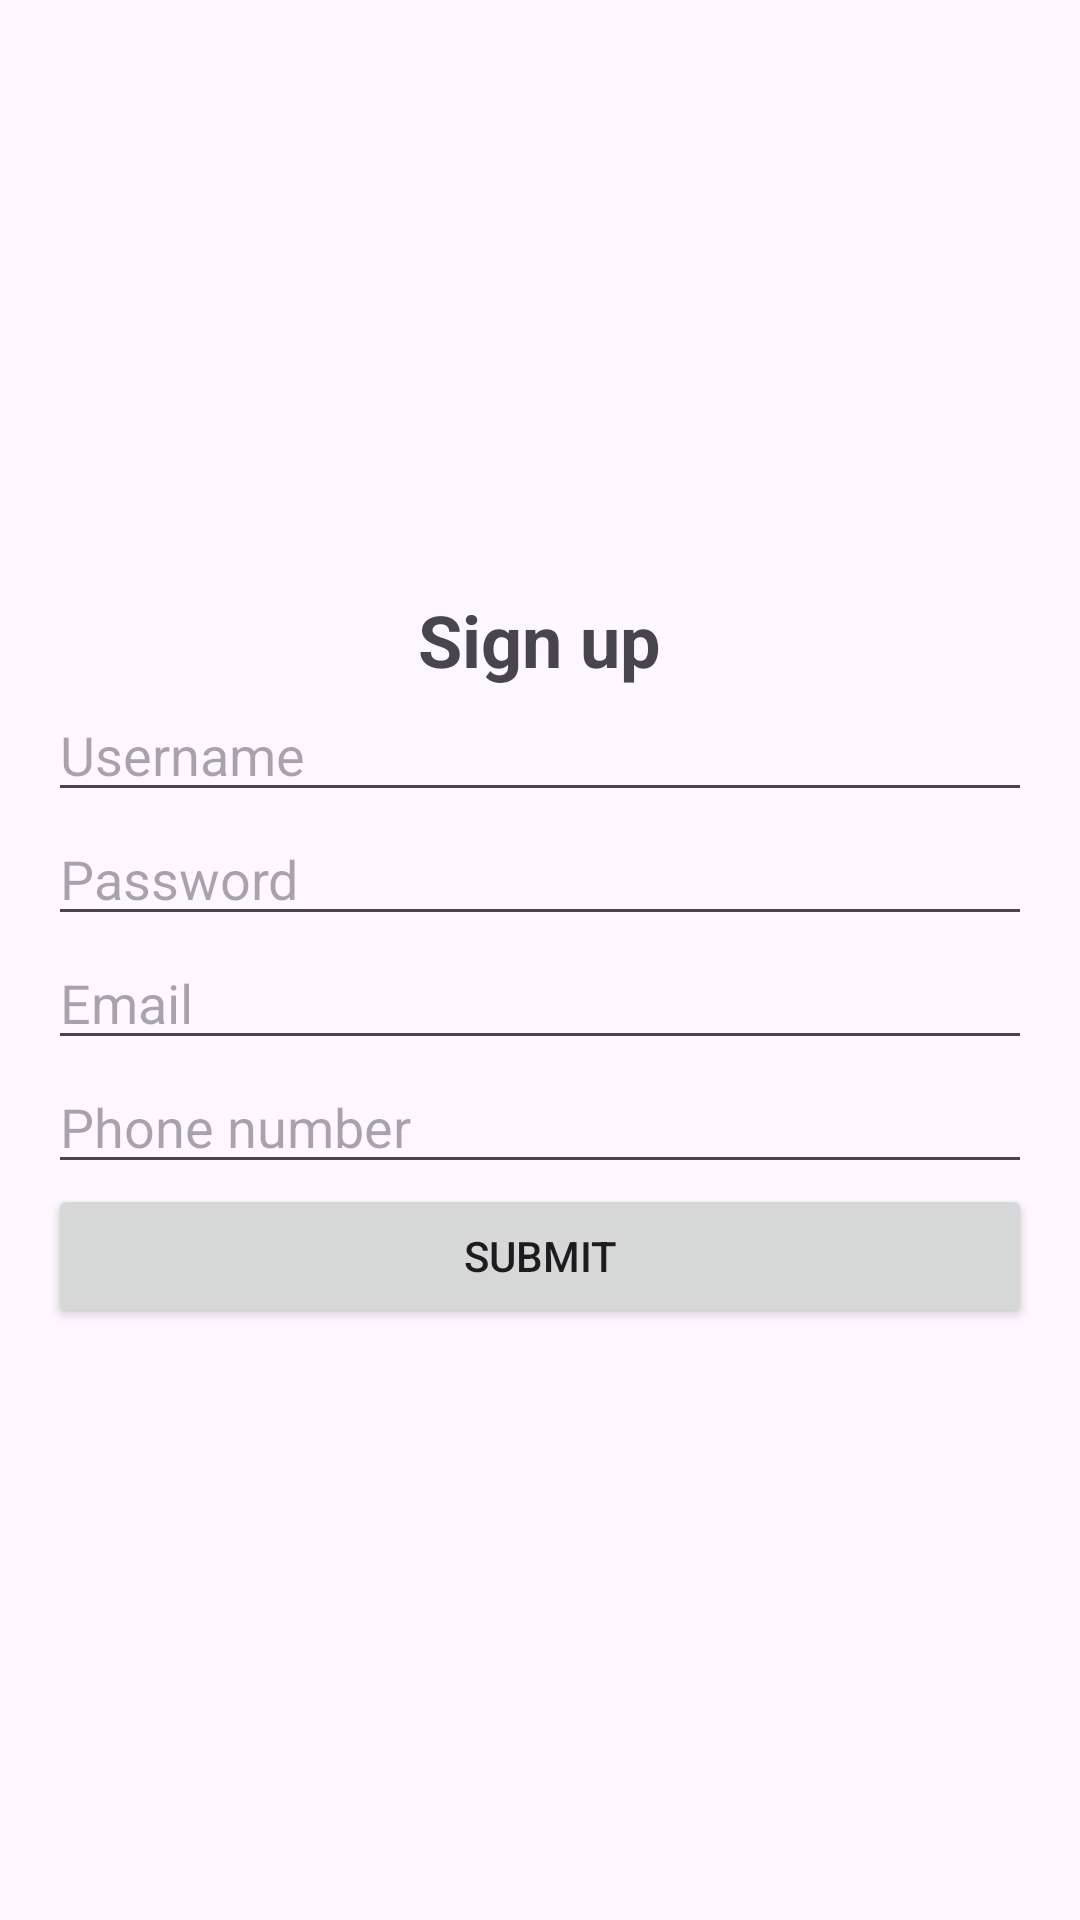

The Android layout XML behind this screen, and the referenced resources:
<!-- AndroidManifest.xml: application theme Theme.CampusExpenseManager -->
<!-- res/layout/activity_register_account.xml -->
<?xml version="1.0" encoding="utf-8"?>
<LinearLayout xmlns:android="http://schemas.android.com/apk/res/android"
    android:orientation="vertical"
    android:layout_width="match_parent"
    android:layout_height="match_parent"
    android:padding="16dp"
    android:gravity="center">
    <TextView
        android:layout_width="wrap_content"
        android:layout_height="wrap_content"
        android:text="Sign up"
        android:textSize="24sp"
        android:textStyle="bold"/>
    <EditText
        android:layout_width="match_parent"
        android:layout_height="wrap_content"
        android:hint="Username"
        android:id="@+id/edtUserAccount"/>
    <EditText
        android:layout_width="match_parent"
        android:layout_height="wrap_content"
        android:hint="Password"
        android:inputType="textPassword"
        android:id="@+id/edtPasswordAccount"/>
    <EditText
        android:layout_width="match_parent"
        android:layout_height="wrap_content"
        android:hint="Email"
        android:id="@+id/edtEmailAccount"/>
    <EditText
        android:layout_width="match_parent"
        android:layout_height="wrap_content"
        android:hint="Phone number"
        android:id="@+id/edtPhoneAccount"/>
    <Button
        android:layout_width="match_parent"
        android:layout_height="wrap_content"
        android:text="Submit"
        android:id="@+id/btnSignUp"/>

</LinearLayout>
<!-- resources referenced by this layout -->
<resources>
  <style name="Theme.CampusExpenseManager" parent="Base.Theme.CampusExpenseManager" />
  <style name="Base.Theme.CampusExpenseManager" parent="Theme.Material3.DayNight.NoActionBar">
          
          
          <item name="colorPrimary">@color/gray</item>
          <item name="colorPrimaryVariant">@color/gray</item>
          <item name="colorOnPrimary">@color/gray</item>
          
          <item name="colorSecondary">@color/gray</item>
          <item name="colorSecondaryVariant">@color/gray</item>
          <item name="colorOnSecondary">@color/gray</item>
          
          <item name="android:statusBarColor">?attr/colorPrimaryVariant</item>
          
      </style>
  <color name="gray">#100C0C</color>
</resources>
